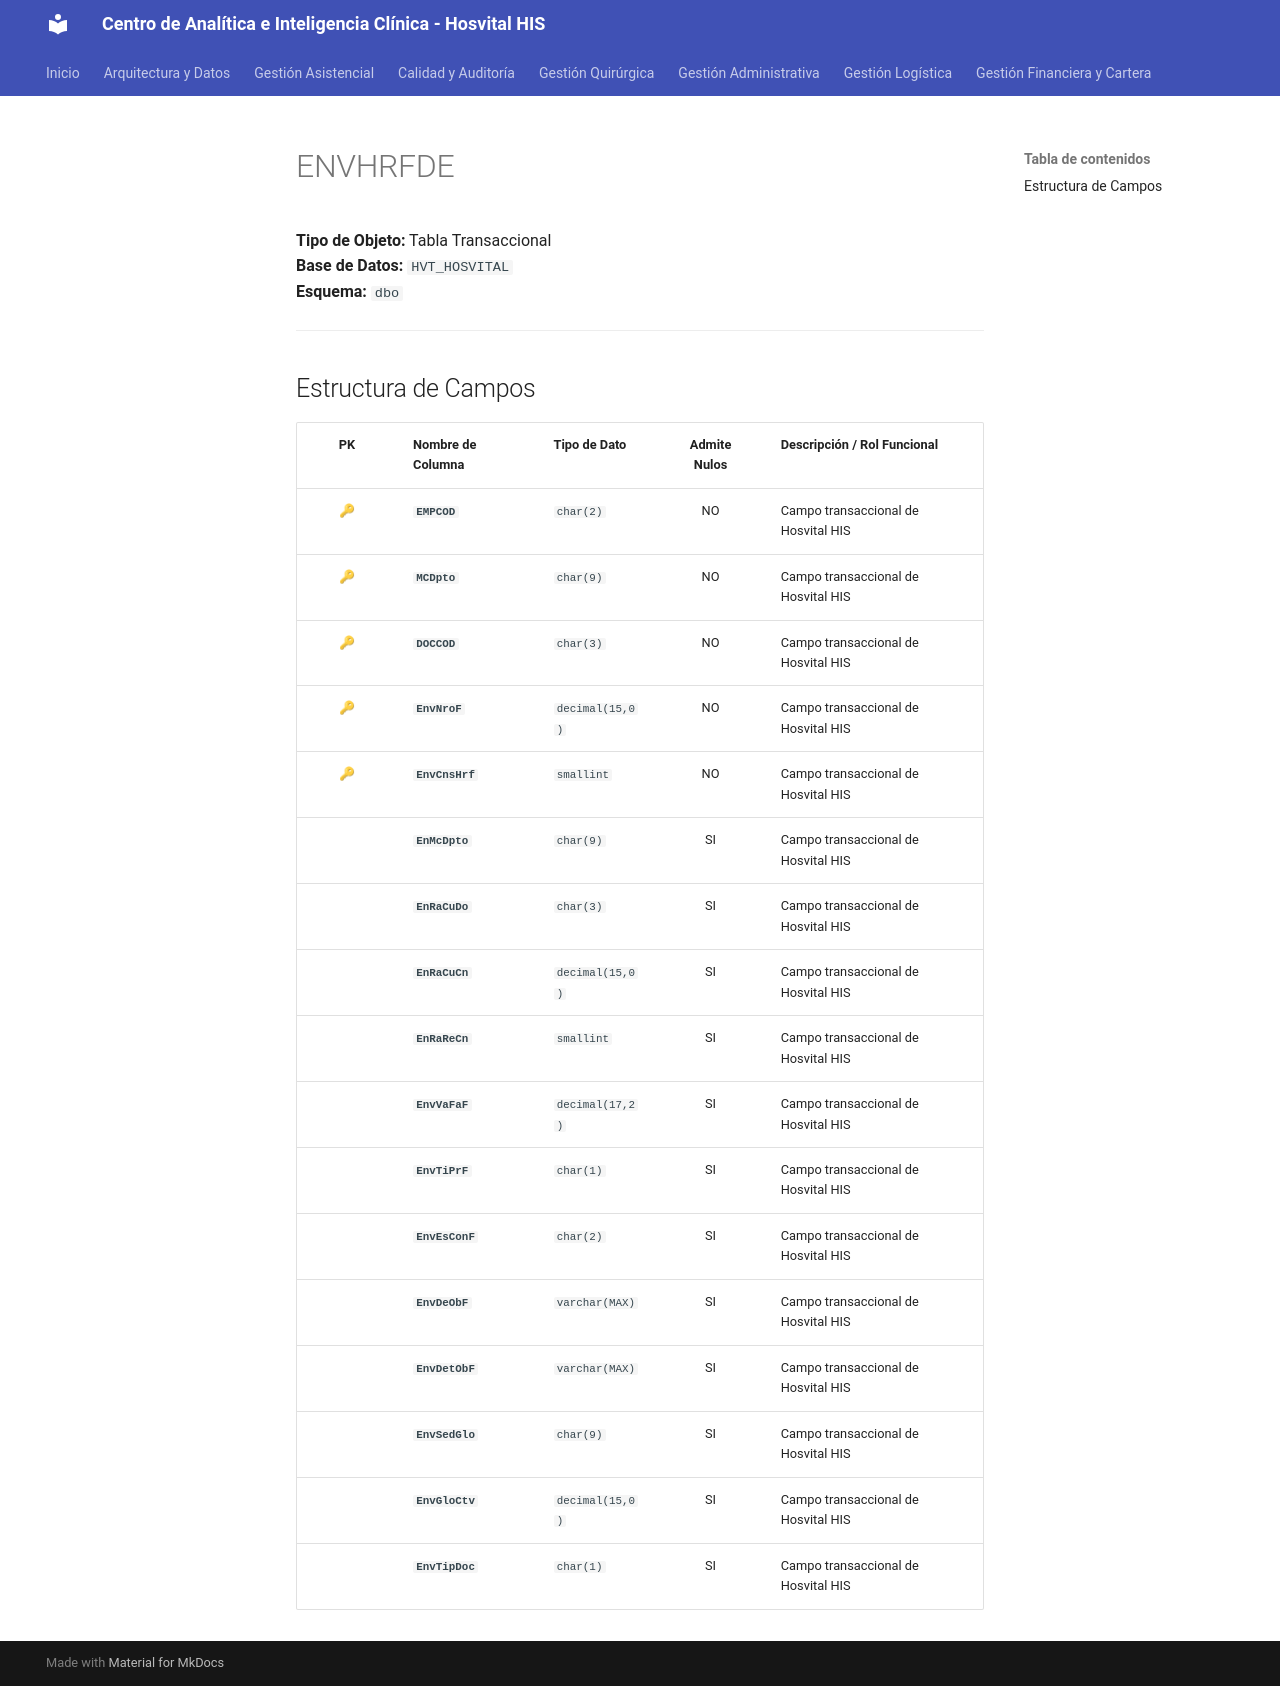

repository: SoporteSaludtech/superset-docs · page: diccionario-general/ENVHRFDE/index.html · generator: mkdocs

# ENVHRFDE

**Tipo de Objeto:** Tabla Transaccional  
**Base de Datos:** `HVT_HOSVITAL`  
**Esquema:** `dbo`

---

## Estructura de Campos

| PK | Nombre de Columna | Tipo de Dato | Admite Nulos | Descripción / Rol Funcional |
| :-: | :--- | :--- | :-: | :--- |
| 🔑 | **`EMPCOD`** | `char(2)` | NO | Campo transaccional de Hosvital HIS |
| 🔑 | **`MCDpto`** | `char(9)` | NO | Campo transaccional de Hosvital HIS |
| 🔑 | **`DOCCOD`** | `char(3)` | NO | Campo transaccional de Hosvital HIS |
| 🔑 | **`EnvNroF`** | `decimal(15,0)` | NO | Campo transaccional de Hosvital HIS |
| 🔑 | **`EnvCnsHrf`** | `smallint` | NO | Campo transaccional de Hosvital HIS |
|  | **`EnMcDpto`** | `char(9)` | SI | Campo transaccional de Hosvital HIS |
|  | **`EnRaCuDo`** | `char(3)` | SI | Campo transaccional de Hosvital HIS |
|  | **`EnRaCuCn`** | `decimal(15,0)` | SI | Campo transaccional de Hosvital HIS |
|  | **`EnRaReCn`** | `smallint` | SI | Campo transaccional de Hosvital HIS |
|  | **`EnvVaFaF`** | `decimal(17,2)` | SI | Campo transaccional de Hosvital HIS |
|  | **`EnvTiPrF`** | `char(1)` | SI | Campo transaccional de Hosvital HIS |
|  | **`EnvEsConF`** | `char(2)` | SI | Campo transaccional de Hosvital HIS |
|  | **`EnvDeObF`** | `varchar(MAX)` | SI | Campo transaccional de Hosvital HIS |
|  | **`EnvDetObF`** | `varchar(MAX)` | SI | Campo transaccional de Hosvital HIS |
|  | **`EnvSedGlo`** | `char(9)` | SI | Campo transaccional de Hosvital HIS |
|  | **`EnvGloCtv`** | `decimal(15,0)` | SI | Campo transaccional de Hosvital HIS |
|  | **`EnvTipDoc`** | `char(1)` | SI | Campo transaccional de Hosvital HIS |
